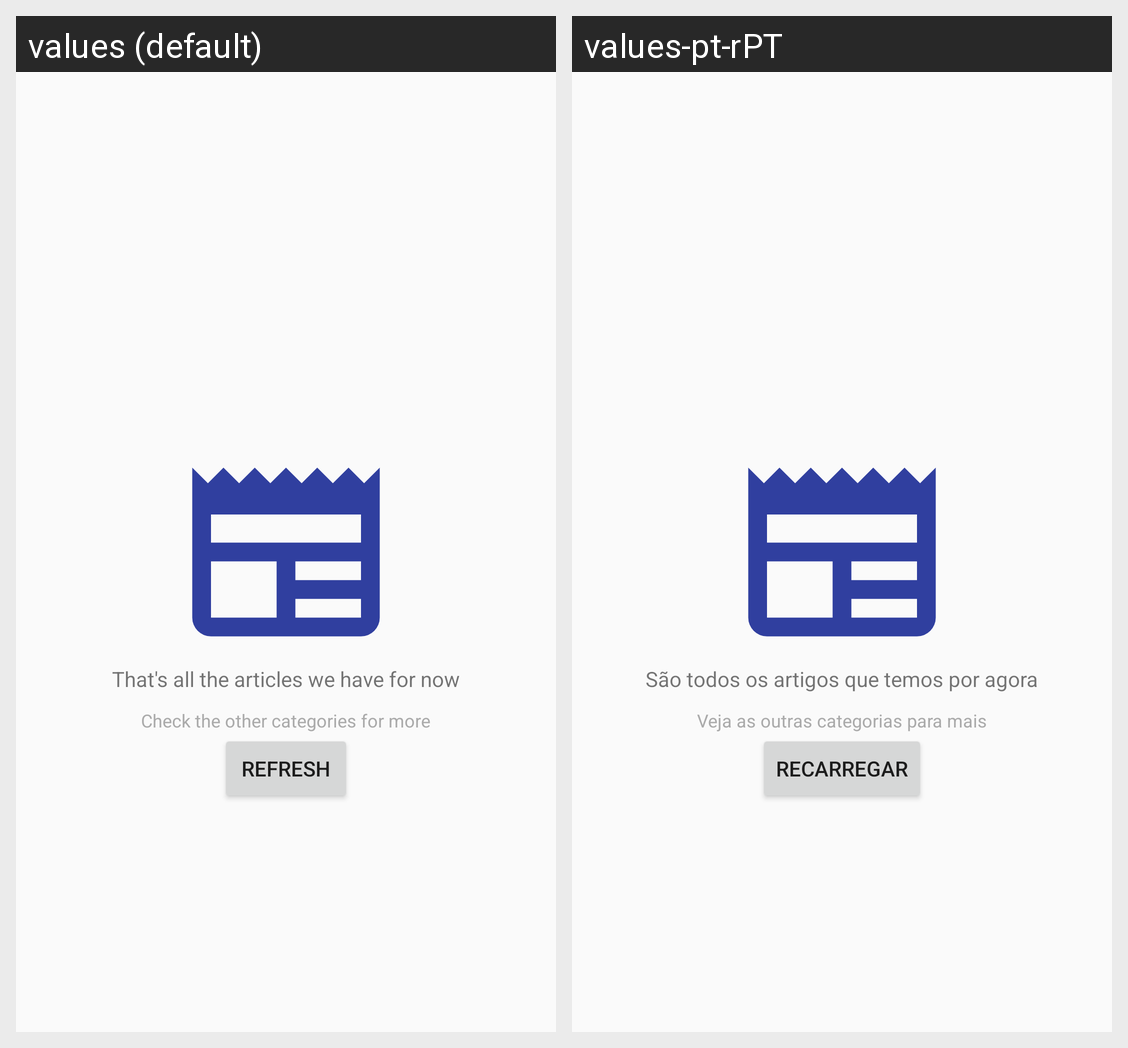

Here is an Android app screen in its default locale and in the app's own translations. Write out the translated-string differences for the strings that appear on this screen.
Android screen res/layout/no_more_articles_layout.xml rendered under 2 locales, left to right: values (default), values-pt-rPT. Device: Nexus 5 (rendered at 1080×1920; each locale shown at half size, 540×960, under a caption strip naming it); theme AppTheme.
Strings drawn on this screen, with the default value and each locale's value (text and hints the layout hard-codes, and strings that could not be matched under every locale, appear in the picture but are not listed):

that_s_all_the_articles_we_have_for_now
  values: That's all the articles we have for now
  values-pt-rPT: São todos os artigos que temos por agora

check_the_other_categories_for_more
  values: Check the other categories for more
  values-pt-rPT: Veja as outras categorias para mais

button_refresh
  values: Refresh
  values-pt-rPT: Recarregar
